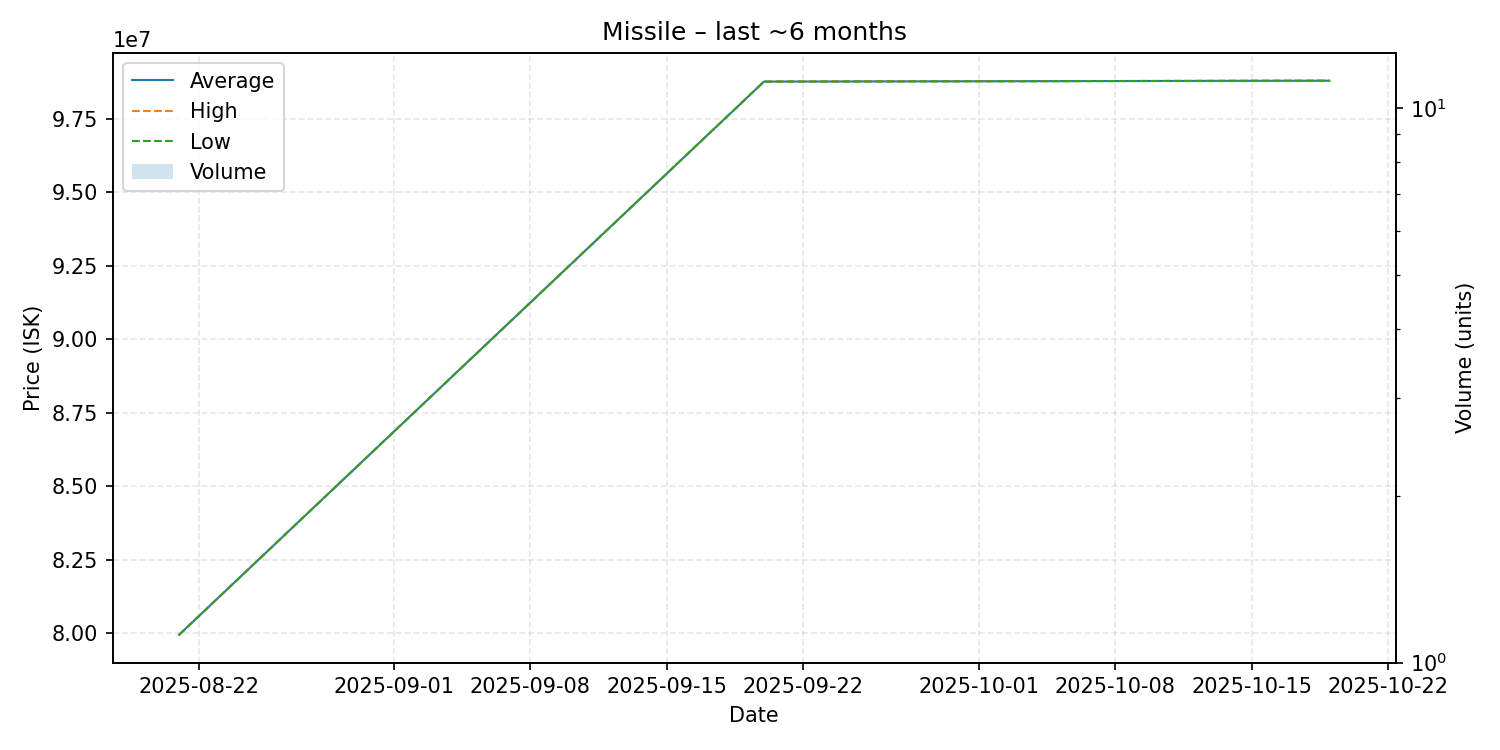

The data file committed next to this chart (first rows):
date, average, highest, lowest, order_count, volume
2025-08-21, 79940000, 79940000, 79940000, 1, 1
2025-09-20, 98770000, 98770000, 98770000, 1, 1
2025-10-19, 98800000, 98800000, 98800000, 1, 1
